2-way image classification set "processed_data" from GitHub (maomao7784/Casting-Product-Quality-Inspection); label vocabulary: defective front, ok front.

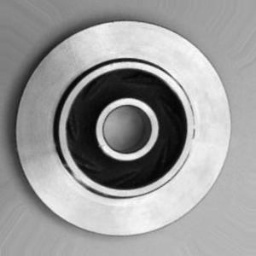
Label: ok front

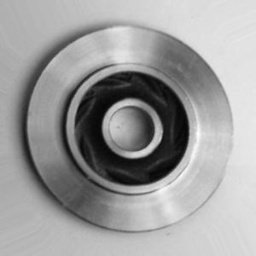
Label: ok front

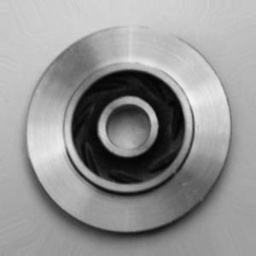
Label: ok front

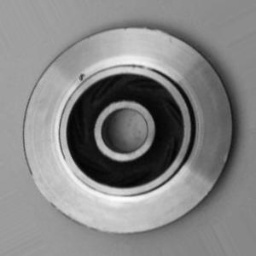
Label: defective front

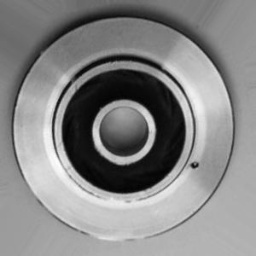
Label: defective front

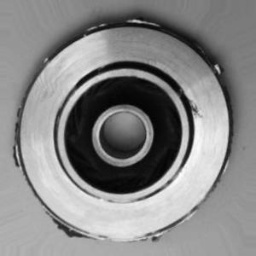
Label: defective front
